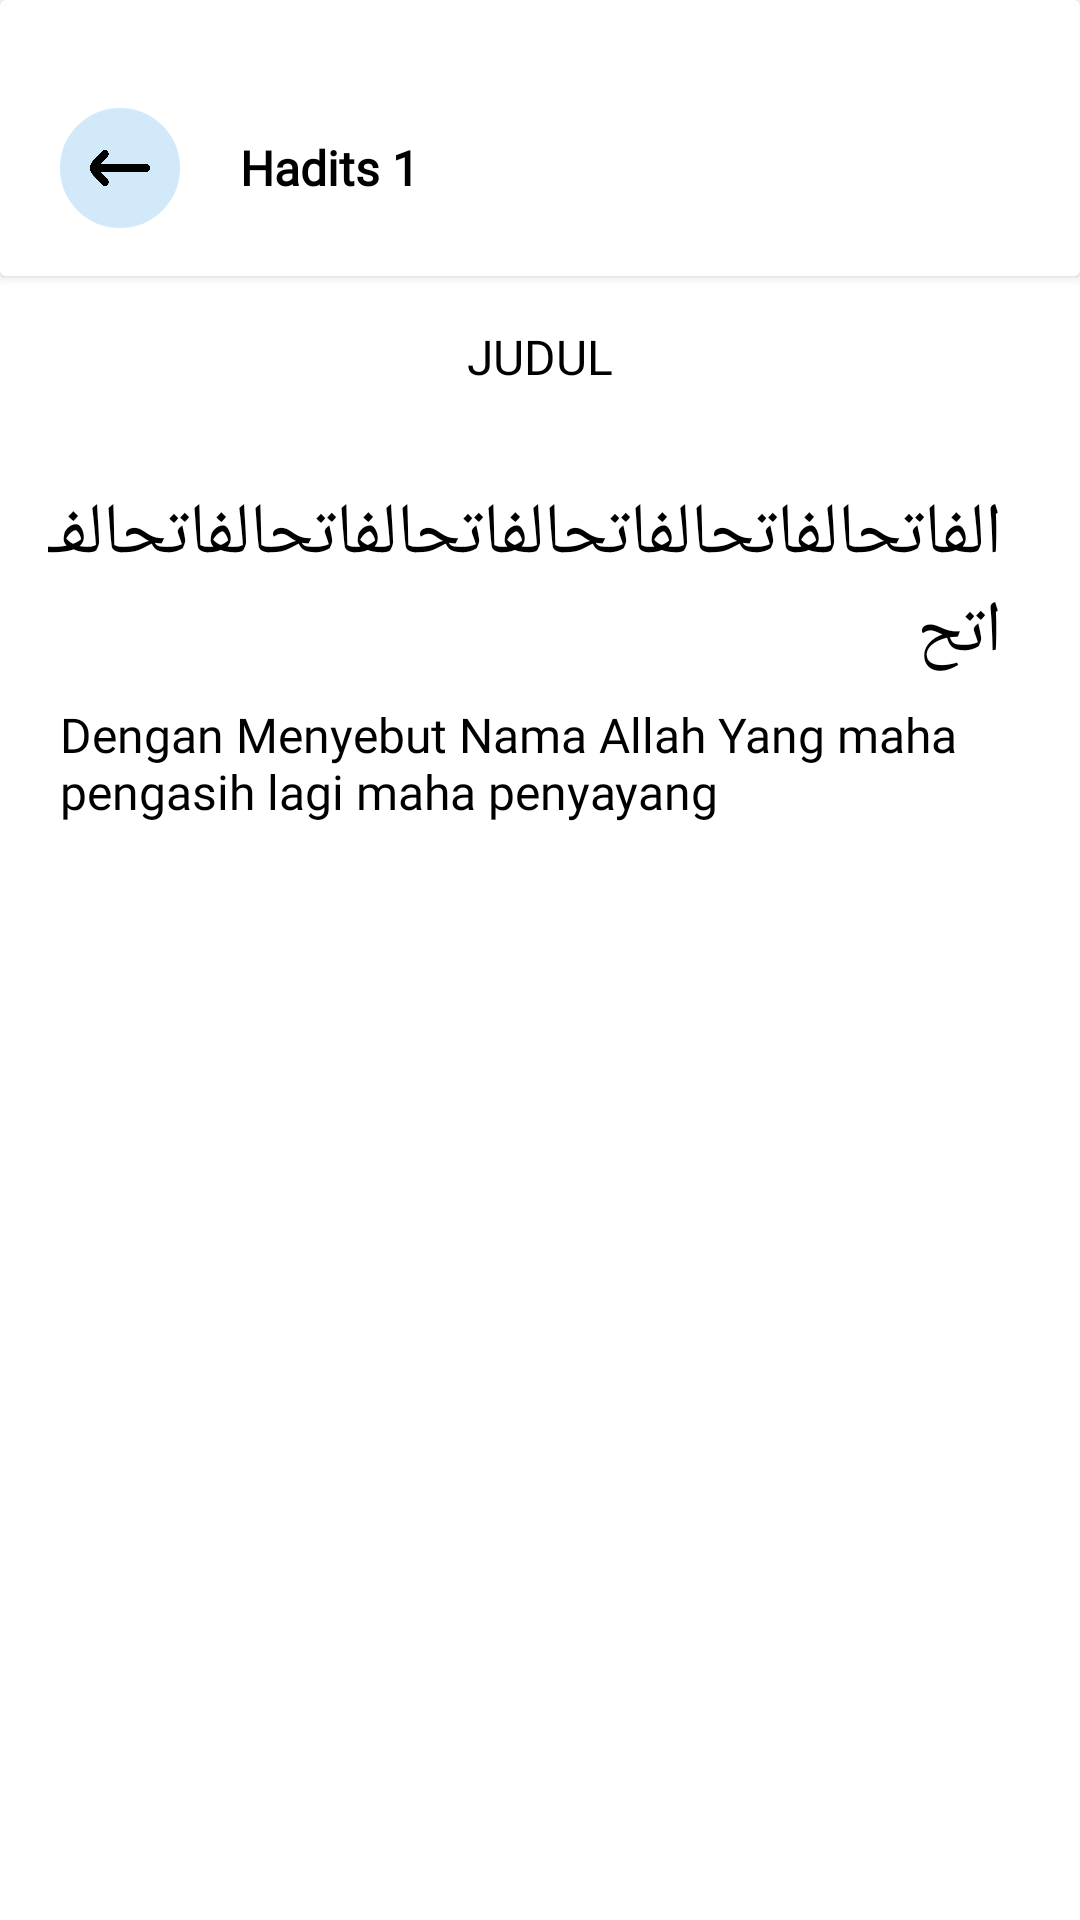

Android layout source for this screen:
<!-- AndroidManifest.xml: application theme Theme.MasjidAnnur -->
<!-- res/layout/activity_isi_hadits.xml -->
<?xml version="1.0" encoding="utf-8"?>
<LinearLayout xmlns:android="http://schemas.android.com/apk/res/android"
    xmlns:app="http://schemas.android.com/apk/res-auto"
    android:layout_width="match_parent"
    android:layout_height="match_parent"
    android:background="@color/white"
    android:orientation="vertical">

    <androidx.cardview.widget.CardView
        android:layout_width="match_parent"
        android:layout_height="wrap_content"
        android:elevation="8dp"
        app:cardBackgroundColor="@color/cardview_shadow_end_color">

        <LinearLayout
            android:layout_width="match_parent"
            android:layout_height="wrap_content"
            android:background="@color/white"
            android:gravity="center_vertical"
            android:orientation="horizontal"
            android:paddingTop="36dp"
            android:paddingBottom="16dp">

            <LinearLayout
                android:id="@+id/btnBack"
                android:layout_width="40dp"
                android:layout_height="40dp"
                android:layout_marginStart="20dp"
                android:layout_marginEnd="20dp"
                android:background="@drawable/border_menu"
                android:gravity="center"
                android:orientation="vertical">

                <LinearLayout
                    android:layout_width="20dp"
                    android:layout_height="12dp"
                    android:background="@drawable/ic_arrow_back"
                    android:contentDescription="Back" />
            </LinearLayout>

            <TextView
                style="@style/TextAppearance.App.TitleMedium"
                android:layout_width="wrap_content"
                android:layout_height="wrap_content"
                android:text="Hadits "
                android:textColor="@color/black"
                android:textStyle="bold" />

            <TextView
                android:id="@+id/tvNo"
                style="@style/TextAppearance.App.TitleMedium"
                android:layout_width="wrap_content"
                android:layout_height="wrap_content"
                android:text="1"
                android:textColor="@color/black"
                android:textStyle="bold" />
        </LinearLayout>
    </androidx.cardview.widget.CardView>

    <TextView
        android:id="@+id/judul"
        android:layout_width="match_parent"
        android:layout_height="wrap_content"
        android:text="JUDUL"
        android:textColor="@color/black"
        style="@style/TextAppearance.App.BodyLarge"
        android:gravity="center_horizontal"
        android:padding="16dp"/>
    <ScrollView
        android:layout_width="match_parent"
        android:layout_height="wrap_content">

        <LinearLayout
            android:layout_width="match_parent"
            android:layout_height="wrap_content"
            android:background="@color/white"
            android:orientation="horizontal"
            android:padding="8dp">


            <LinearLayout
                android:layout_width="match_parent"
                android:layout_height="wrap_content"
                android:padding="8dp"
                android:orientation="vertical">

                <TextView
                    android:id="@+id/tvHaditsArab"
                    android:layout_width="match_parent"
                    android:layout_height="wrap_content"
                    android:layout_marginEnd="10dp"
                    android:layout_marginBottom="7dp"
                    android:fontFamily="@font/amiri"
                    android:text="الفاتحالفاتحالفاتحالفاتحالفاتحالفاتحالفاتح"
                    android:textColor="@color/black"
                    android:textSize="24sp" />

                <TextView
                    android:id="@+id/artiHadits"
                    android:layout_width="match_parent"
                    android:paddingBottom="30dp"
                    android:paddingStart="4dp"
                    android:layout_height="wrap_content"
                    android:fontFamily="@font/kurale_reguler"
                    android:text="Dengan Menyebut Nama Allah Yang maha pengasih lagi maha penyayang"
                    android:textColor="@color/black"
                    android:textSize="16sp" />
            </LinearLayout>

        </LinearLayout>
    </ScrollView>
</LinearLayout>
<!-- resources referenced by this layout -->
<resources>
  <color name="black">#FF000000</color>
  <color name="white">#FFFFFFFF</color>
  <!-- drawable border_menu (drawable) -->
  <?xml version="1.0" encoding="utf-8"?>
  <shape xmlns:android="http://schemas.android.com/apk/res/android"
      android:shape="oval">
      <solid android:color="@color/BiruPalingMuda" />
      <stroke
          android:width="1dp"
          android:color="@color/BiruPalingMuda" /> 
  
  </shape>
  <!-- drawable ic_arrow_back: png bitmap (drawable, 3205 bytes) -->
  <style name="TextAppearance.App.BodyLarge" parent="android:TextAppearance">
          <item name="android:textSize">16sp</item>
          <item name="android:fontFamily">@font/kurale_reguler</item>
      </style>
  <style name="TextAppearance.App.TitleMedium" parent="android:TextAppearance">
          <item name="android:textSize">16sp</item>
          <item name="android:fontFamily">@font/kurale_reguler</item>
      </style>
  <style name="Theme.MasjidAnnur" parent="Base.Theme.MasjidAnnur">
  
      </style>
  <color name="BiruPalingMuda">#D2E9FA</color>
  <style name="Base.Theme.MasjidAnnur" parent="Theme.MaterialComponents">
  
      </style>
</resources>
